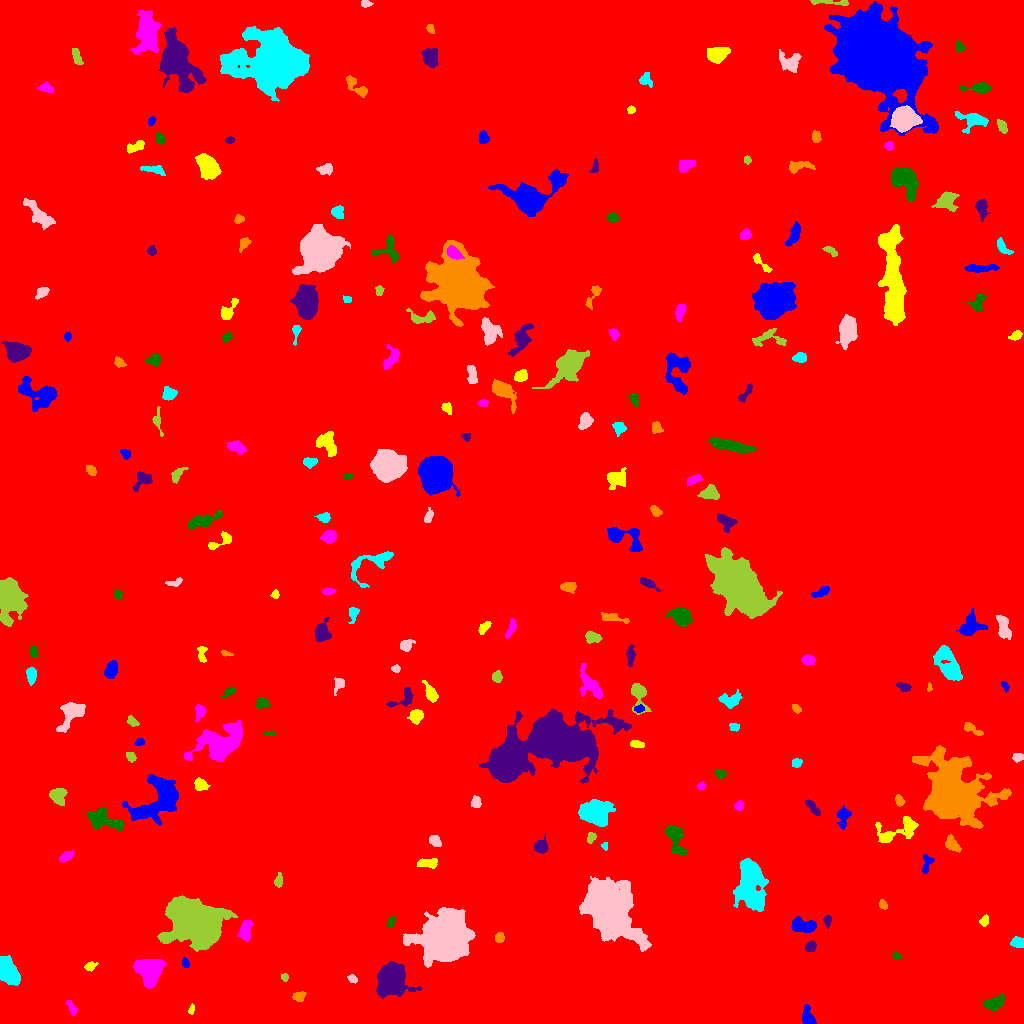

Values plotted in this chart, from the file beside it:
ID, X, Y, A, B, theta, total_flux, mu_max, mu_median, mu_mean, R_fwhm, R_e, R10, R90, x_start, x_end, y_start, y_end, area, greylevel
0, 497.4, 515.5, 303.7, 289.3, -1.33, 2691811, 26.0, 3.0, 3.257, 17.39, 243.3, 93.2, 394.1, 0, 1023, 0, 1023, 826521, 3.257
1, 807.4, 5.659, 4.495, 2.628, -1.327, 640.0, 8.0, 3.0, 3.316, 5.171, 4.029, 1.596, 6.358, 802, 816, 0, 19, 193, 11.32
2, 191.5, 14.08, 2.544, 1.268, 1.299, 158.0, 7.0, 2.5, 2.821, 2.523, 2.185, 0.7979, 3.523, 188, 194, 9, 20, 56, 10.82
3, 71.89, 15.61, 4.31, 1.717, -1.124, 258.0, 5.0, 2.0, 2.367, 3.949, 3.192, 1.262, 4.951, 65, 77, 8, 23, 109, 11.37
4, 994.1, 20.7, 5.476, 2.585, 0.3219, 978.0, 10.0, 4.0, 4.144, 5.726, 4.583, 1.784, 7.136, 983, 1004, 13, 29, 236, 12.14
5, 390.8, 43.36, 6.632, 6.041, 1.394, 22568, 78.0, 17.0, 23.98, 8.704, 7.715, 3.09, 12.88, 376, 421, 25, 62, 941, 30.98
6, 299.5, 27.34, 3.227, 2.561, 0.4078, 393.0, 6.0, 3.0, 3.417, 4.983, 3.523, 1.382, 5.382, 292, 306, 22, 32, 115, 10.42
7, 6.695, 52.15, 6.131, 3.922, -1.079, 7366, 39.0, 13.0, 15.61, 7.421, 6.024, 2.459, 9.641, 0, 20, 38, 68, 472, 22.61
8, 352.4, 44.69, 2.553, 1.788, -0.5471, 257.0, 6.0, 4.0, 3.521, 3.949, 2.764, 1.128, 4.26, 347, 357, 40, 49, 73, 11.52
9, 284.7, 46.1, 2.028, 1.77, -1.231, 228.0, 7.0, 4.0, 4.071, 3.241, 2.394, 0.9772, 3.7, 281, 288, 42, 50, 56, 13.07
10, 623.4, 56.07, 2.232, 2.098, 0.9967, 196.0, 5.0, 2.0, 2.42, 3.523, 2.764, 0.9772, 4.26, 618, 628, 52, 62, 81, 10.42
11, 185.3, 60.53, 2.471, 1.638, -1.295, 192.0, 6.0, 3.0, 2.783, 3.478, 2.523, 0.9772, 3.949, 182, 189, 56, 66, 69, 12.78
12, 90.33, 57.36, 2.783, 2.01, 0.4475, 202.0, 4.0, 2.0, 2.149, 4.406, 2.985, 1.262, 4.583, 84, 98, 52, 62, 94, 10.15
13, 149.7, 52.45, 6.209, 5.647, -1.542, 9176, 40.0, 12.0, 14.32, 7.464, 7.136, 2.764, 11.79, 133, 166, 35, 64, 641, 20.32
14, 896.1, 67.33, 2.149, 1.619, -0.6234, 159.0, 7.0, 2.0, 2.607, 2.257, 2.326, 0.7979, 3.7, 892, 901, 64, 72, 61, 10.61
15, 810.4, 76.92, 2.933, 2.399, 0.7833, 478.0, 8.0, 4.0, 4.306, 4.754, 3.432, 1.262, 5.293, 805, 816, 72, 83, 111, 11.31
16, 499.6, 86.03, 2.367, 2.113, 1.387, 298.0, 7.0, 3.0, 3.275, 3.7, 2.932, 1.128, 4.442, 495, 504, 81, 91, 91, 11.27
17, 1018, 81.12, 3.245, 2.369, -0.002254, 369.0, 6.0, 3.0, 2.795, 4.687, 3.432, 1.382, 5.412, 1010, 1023, 76, 87, 132, 10.8
18, 446.4, 85.1, 11.04, 10.15, 0.4553, 40975, 61.0, 10.0, 16.5, 12.27, 12.21, 4.754, 21.92, 403, 475, 56, 116, 2483, 23.5
19, 195.6, 100.6, 12.74, 8.405, -0.5984, 73426, 93.0, 19.0, 29.56, 14.71, 12.33, 5.109, 20.54, 157, 237, 72, 128, 2484, 36.56
20, 524.9, 91.92, 4.838, 3.565, -1.377, 1126, 10.0, 3.0, 3.716, 5.499, 4.853, 1.954, 8.195, 515, 533, 80, 101, 303, 11.72
21, 803.1, 97.92, 6.813, 3.221, -0.1218, 1513, 10.0, 5.0, 4.993, 7.291, 5.585, 2.257, 8.575, 791, 816, 91, 107, 303, 11.99
22, 984.4, 102.7, 2.644, 1.961, 1.096, 171.0, 5.0, 2.0, 1.943, 3.09, 2.877, 0.9772, 4.514, 979, 988, 97, 109, 88, 9.943
23, 245.7, 93.36, 5.329, 2.728, 1.389, 467.0, 5.0, 2.0, 2.048, 5.323, 4.687, 1.871, 7.136, 237, 253, 82, 104, 228, 12.05
24, 391, 101.3, 2.968, 1.579, 1.115, 253.0, 7.0, 3.0, 3.163, 3.29, 2.764, 1.128, 4.37, 387, 395, 96, 107, 80, 11.16
25, 827.5, 102.7, 2.42, 1.716, -0.0, 150.0, 5.0, 2.0, 1.786, 2.764, 2.523, 0.7979, 4.068, 823, 831, 95, 108, 84, 11.79
26, 882.7, 118.8, 2.472, 1.776, -1.067, 189.0, 5.0, 2.0, 2.554, 3.385, 2.706, 1.128, 4.107, 879, 887, 114, 124, 74, 10.55
27, 750.2, 141.4, 12.21, 6.236, -1.501, 9084, 23.0, 6.0, 7.576, 9.236, 9.723, 3.742, 16.21, 733, 768, 112, 165, 1199, 14.58
28, 608.3, 113.3, 13.46, 8.683, -0.9507, 57010, 93.0, 11.0, 20.47, 11.17, 11.91, 4.583, 21.98, 579, 651, 72, 147, 2785, 27.47
29, 278.5, 142.6, 3.164, 1.853, 1.425, 254.0, 6.0, 2.0, 2.515, 3.785, 2.932, 1.128, 4.652, 274, 282, 136, 151, 101, 10.51
30, 171.4, 163.4, 11.43, 6.91, -0.9047, 20695, 50.0, 8.0, 13.19, 9.674, 9.575, 3.7, 16.96, 150, 212, 133, 191, 1569, 22.19
31, 926.8, 160.1, 5.184, 2.4, 1.333, 387.0, 5.0, 3.0, 2.784, 5.015, 3.868, 1.493, 5.89, 922, 934, 150, 169, 139, 9.784
32, 427.8, 160.3, 4.935, 2.139, -0.02041, 643.0, 8.0, 4.0, 3.674, 5.323, 4.068, 1.596, 6.383, 417, 437, 155, 165, 175, 11.67
33, 65.61, 166.7, 3.516, 1.85, 0.4647, 317.0, 6.0, 2.0, 2.477, 4.478, 3.192, 1.262, 4.951, 59, 74, 161, 173, 128, 11.48
34, 674.6, 188.1, 7.117, 3.576, -1.194, 1252, 12.0, 2.0, 3.366, 5.382, 4.951, 1.871, 8.556, 664, 687, 169, 198, 372, 11.37
35, 541, 177, 3.175, 3.14, 0.1641, 623.0, 7.0, 4.0, 3.601, 5.323, 3.989, 1.596, 6.18, 534, 548, 170, 190, 173, 11.6
36, 952.4, 178.8, 4.176, 2.486, -0.8367, 676.0, 8.0, 4.0, 3.756, 5.47, 3.989, 1.596, 6.257, 945, 961, 171, 189, 180, 11.76
37, 605.1, 177.6, 1.891, 1.541, -1.426, 129.0, 5.0, 3.0, 2.745, 2.764, 2.111, 0.7979, 3.29, 601, 607, 173, 181, 47, 10.74
38, 434, 183.1, 2.919, 2.203, -0.6592, 407.0, 9.0, 3.0, 3.282, 3.523, 3.141, 1.128, 5.078, 429, 441, 177, 188, 124, 11.28
39, 591.1, 186.2, 2.777, 1.959, 1.255, 226.0, 6.0, 3.0, 2.598, 3.949, 2.877, 1.128, 4.406, 587, 596, 180, 191, 87, 10.6
40, 795.4, 185.9, 2.803, 1.929, -1.492, 340.0, 7.0, 3.0, 3.617, 3.827, 2.985, 1.128, 4.618, 790, 799, 179, 192, 94, 11.62
41, 843.3, 207.2, 4.825, 2.736, 1.408, 764.0, 10.0, 3.0, 3.745, 4.37, 3.909, 1.493, 6.652, 837, 851, 194, 218, 204, 12.75
42, 898.9, 193.3, 13.33, 5.234, 0.3394, 1360, 8.0, 3.0, 2.827, 7.136, 6.433, 2.394, 10.28, 875, 918, 181, 207, 481, 10.83
43, 739.1, 218, 2.253, 1.978, 0.9422, 239.0, 6.0, 2.5, 2.845, 3.656, 2.646, 0.9772, 4.26, 734, 743, 213, 223, 84, 10.85
44, 101.9, 203.9, 8.249, 4.145, -0.3134, 2934, 18.0, 5.0, 6.256, 6.024, 6.103, 2.257, 10.2, 87, 123, 193, 216, 469, 14.26
45, 812.9, 215.8, 5.189, 1.843, -0.9019, 412.0, 5.0, 3.0, 2.964, 5.323, 3.989, 1.596, 5.997, 805, 820, 208, 224, 139, 9.964
46, 899.3, 222.7, 2.885, 1.993, -1.127, 386.0, 8.0, 4.0, 4.196, 4.26, 3.09, 1.262, 4.72, 895, 905, 217, 229, 92, 14.2
47, 594.3, 210.9, 6.684, 5.42, -0.1824, 7634, 30.0, 9.0, 10.91, 8.463, 7.378, 2.932, 12.07, 578, 615, 197, 224, 700, 17.91
48, 476, 221, 3.034, 2.342, -1.547, 363.0, 6.0, 3.0, 3.33, 4.687, 3.385, 1.382, 5.232, 471, 481, 216, 228, 109, 10.33
49, 58.05, 228.1, 3.971, 3.915, -0.7988, 1101, 9.0, 5.0, 4.665, 6.155, 4.886, 1.954, 7.485, 49, 67, 218, 235, 236, 11.67
50, 362.5, 237.8, 11.19, 5.44, -0.3259, 818.0, 7.0, 2.0, 2.464, 5.262, 5.262, 1.954, 8.406, 346, 385, 226, 250, 332, 10.46
51, 160.8, 226.4, 13.05, 8.345, 0.7252, 9683, 28.0, 6.0, 8.069, 8.137, 9.236, 3.432, 16.71, 122, 178, 198, 249, 1200, 15.07
52, 200.4, 238.7, 3.252, 2.565, -0.4342, 625.0, 9.0, 4.0, 4.195, 4.549, 3.656, 1.382, 5.754, 194, 210, 233, 246, 149, 14.19
53, 701.2, 237.6, 2.017, 1.704, 0.7213, 161.0, 5.0, 3.0, 2.729, 3.241, 2.326, 0.9772, 3.568, 697, 706, 234, 242, 59, 10.73
54, 721.1, 249.7, 2.773, 2.068, -0.2345, 213.0, 6.0, 2.0, 2.266, 3.241, 2.764, 0.9772, 4.72, 715, 726, 245, 254, 94, 10.27
55, 505.8, 260.1, 6.636, 6.481, -1.389, 19014, 57.0, 16.0, 20.83, 9.458, 8.156, 3.29, 13.45, 490, 526, 244, 284, 913, 33.83
56, 953, 229.2, 15.06, 12.51, -0.8157, 57890, 81.0, 9.0, 16.87, 11.04, 13.58, 4.983, 26.55, 912, 1011, 195, 278, 3431, 22.87
57, 796.2, 260.4, 2.489, 2.029, 0.3193, 286.0, 6.0, 3.0, 3.25, 4.184, 2.877, 1.128, 4.406, 792, 802, 256, 265, 88, 11.25
58, 1018, 266.2, 2.5, 1.948, 0.2562, 209.0, 6.0, 2.0, 2.297, 3.523, 2.821, 0.9772, 4.406, 1012, 1023, 261, 270, 91, 10.3
59, 130.9, 267, 2.569, 1.854, -0.8788, 296.0, 7.0, 3.0, 3.364, 3.656, 2.821, 1.128, 4.334, 126, 136, 261, 271, 88, 11.36
... 190 more rows
